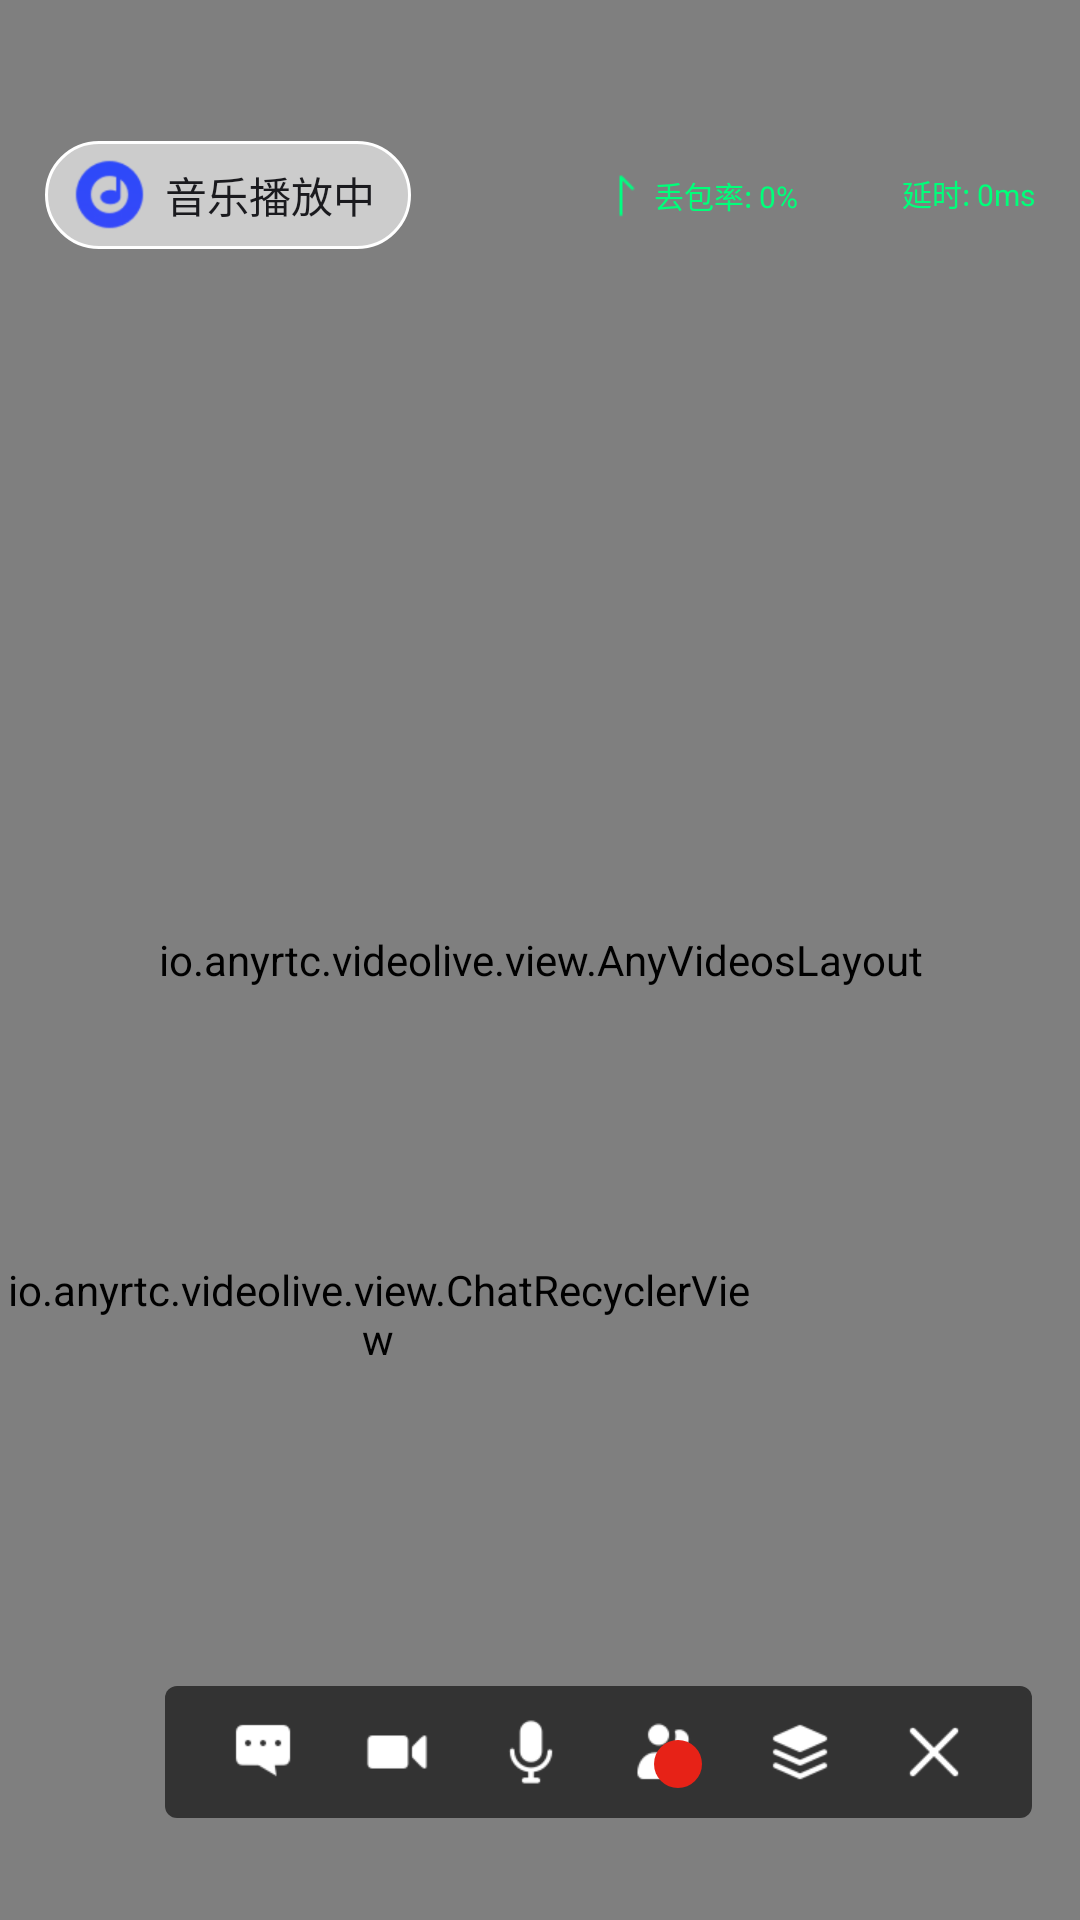

This screen was rendered from an Android layout file. Write that file and the resources it references.
<!-- AndroidManifest.xml: application theme Theme.VideoLive -->
<!-- res/layout/activity_host.xml -->
<?xml version="1.0" encoding="utf-8"?>
<androidx.constraintlayout.widget.ConstraintLayout xmlns:android="http://schemas.android.com/apk/res/android"
    xmlns:app="http://schemas.android.com/apk/res-auto"
    xmlns:tools="http://schemas.android.com/tools"
    android:layout_width="match_parent"
    android:layout_height="match_parent"
    tools:context=".ui.activity.RTCHostActivity">

    <io.anyrtc.videolive.view.AnyVideosLayout
        android:id="@+id/rlHostView"
        android:layout_width="match_parent"
        android:layout_height="match_parent"
        android:background="@color/black"
        app:at4smallViewsPadding="8dp"
        app:between23viewsPadding="1dp"
        app:defMultipleVideosTopPadding="108dp"
        app:initTopicMode="true" />

    <io.anyrtc.videolive.view.ChatRecyclerView
        android:id="@+id/messages"
        android:layout_width="252dp"
        android:layout_height="200dp"
        android:layout_marginBottom="24dp"
        android:fadingEdgeLength="26dp"
        android:requiresFadingEdge="vertical"
        android:scrollbars="none"
        app:layout_constraintBottom_toTopOf="@id/bottom_bar"
        app:layout_constraintLeft_toLeftOf="parent" />

    <LinearLayout
        android:id="@+id/music_bg"
        android:layout_width="wrap_content"
        android:layout_height="36dp"
        android:layout_marginStart="15dp"
        android:layout_marginTop="47dp"
        android:background="@drawable/shape_host_music_bg"
        android:orientation="horizontal"
        app:layout_constraintLeft_toLeftOf="parent"
        app:layout_constraintTop_toTopOf="parent">

        <androidx.appcompat.widget.AppCompatImageView
            android:id="@+id/icon_music"
            android:layout_width="25dp"
            android:layout_height="25dp"
            android:layout_gravity="center_vertical"
            android:layout_marginStart="9dp"
            android:src="@drawable/host_icon_music" />

        <TextView
            android:id="@+id/music_status"
            android:layout_width="wrap_content"
            android:layout_height="wrap_content"
            android:layout_gravity="center_vertical"
            android:paddingStart="6dp"
            android:paddingEnd="12dp"
            android:text="@string/music_playing"
            android:textColor="#1A1A1E"
            android:textSize="14sp" />
    </LinearLayout>
    

    <TextView
        android:id="@+id/loss_rate"
        android:layout_width="wrap_content"
        android:layout_height="wrap_content"
        android:layout_marginStart="59dp"
        android:drawablePadding="6dp"
        android:gravity="center"
        android:text="@string/defaultLossRate"
        android:textColor="#00FF7A"
        android:textSize="10sp"
        app:drawableStartCompat="@drawable/host_icon_upload"
        app:layout_constraintBottom_toBottomOf="@id/music_bg"
        app:layout_constraintLeft_toRightOf="@id/music_bg"
        app:layout_constraintTop_toTopOf="@id/music_bg"
        tools:ignore="SmallSp" />

    <TextView
        android:id="@+id/lag"
        android:layout_width="wrap_content"
        android:layout_height="wrap_content"
        android:layout_marginEnd="15dp"
        android:text="@string/defaultLagging"
        android:textColor="#00FF7A"
        android:textSize="10sp"
        app:layout_constraintRight_toRightOf="parent"
        app:layout_constraintTop_toTopOf="@id/loss_rate"
        tools:ignore="SmallSp" />

    <View
        android:id="@+id/bottom_bar"
        android:layout_width="0dp"
        android:layout_height="44dp"
        android:layout_marginStart="55dp"
        android:layout_marginEnd="16dp"
        android:layout_marginBottom="34dp"
        android:background="@drawable/shape_host_bottom_bar"
        app:layout_constraintBottom_toBottomOf="parent"
        app:layout_constraintLeft_toLeftOf="parent"
        app:layout_constraintRight_toRightOf="parent" />

    <androidx.appcompat.widget.AppCompatImageView
        android:id="@+id/icon_chat"
        android:layout_width="24dp"
        android:layout_height="24dp"
        android:src="@drawable/host_icon_chat"
        app:layout_constraintBottom_toBottomOf="@id/bottom_bar"
        app:layout_constraintLeft_toLeftOf="@id/bottom_bar"
        app:layout_constraintRight_toLeftOf="@id/icon_video"
        app:layout_constraintTop_toTopOf="@id/bottom_bar" />

    <androidx.appcompat.widget.AppCompatCheckBox
        android:id="@+id/icon_video"
        android:layout_width="24dp"
        android:layout_height="24dp"
        android:background="@color/transparent"
        android:button="@drawable/checkbox_video_icon"
        app:layout_constraintBottom_toBottomOf="@id/bottom_bar"
        app:layout_constraintLeft_toRightOf="@id/icon_chat"
        app:layout_constraintRight_toLeftOf="@id/icon_voice"
        app:layout_constraintTop_toTopOf="@id/bottom_bar" />

    <androidx.appcompat.widget.AppCompatCheckBox
        android:id="@+id/icon_voice"
        android:layout_width="24dp"
        android:layout_height="24dp"
        android:background="@color/transparent"
        android:button="@drawable/checkbox_voice_icon"
        app:layout_constraintBottom_toBottomOf="@id/bottom_bar"
        app:layout_constraintLeft_toRightOf="@id/icon_video"
        app:layout_constraintRight_toLeftOf="@id/icon_group"
        app:layout_constraintTop_toTopOf="@id/bottom_bar" />

    <androidx.appcompat.widget.AppCompatImageView
        android:id="@+id/icon_group"
        android:layout_width="24dp"
        android:layout_height="24dp"
        android:src="@drawable/host_icon_group"
        app:layout_constraintBottom_toBottomOf="@id/bottom_bar"
        app:layout_constraintLeft_toRightOf="@id/icon_voice"
        app:layout_constraintRight_toLeftOf="@id/icon_menu"
        app:layout_constraintTop_toTopOf="@id/bottom_bar" />

    <TextView
        android:id="@+id/group_num"
        android:layout_width="16dp"
        android:layout_height="16dp"
        android:background="@drawable/rtc_host_group_bg"
        android:gravity="center"
        android:textColor="@color/white"
        android:textSize="10sp"
        app:layout_constraintBottom_toBottomOf="@id/icon_group"
        app:layout_constraintRight_toRightOf="@id/icon_group"
        tools:ignore="SmallSp"
        tools:text="24" />

    <androidx.appcompat.widget.AppCompatImageView
        android:id="@+id/icon_menu"
        android:layout_width="24dp"
        android:layout_height="24dp"
        android:src="@drawable/host_icon_menu"
        app:layout_constraintBottom_toBottomOf="@id/bottom_bar"
        app:layout_constraintLeft_toRightOf="@id/icon_group"
        app:layout_constraintRight_toLeftOf="@id/icon_leave"
        app:layout_constraintTop_toTopOf="@id/bottom_bar" />

    <androidx.appcompat.widget.AppCompatImageView
        android:id="@+id/icon_leave"
        android:layout_width="24dp"
        android:layout_height="24dp"
        android:src="@drawable/host_icon_leave"
        app:layout_constraintBottom_toBottomOf="@id/bottom_bar"
        app:layout_constraintLeft_toRightOf="@id/icon_menu"
        app:layout_constraintRight_toRightOf="@id/bottom_bar"
        app:layout_constraintTop_toTopOf="@id/bottom_bar" />

    
</androidx.constraintlayout.widget.ConstraintLayout>
<!-- resources referenced by this layout -->
<resources>
  <color name="black">#FF000000</color>
  <color name="transparent">#00000000</color>
  <color name="white">#FFFFFFFF</color>
  <!-- drawable checkbox_video_icon (drawable) -->
  <?xml version="1.0" encoding="utf-8"?>
  <selector xmlns:android="http://schemas.android.com/apk/res/android">
      <item android:state_checked="true" android:drawable="@drawable/host_icon_camera_disable" />
      <item android:drawable="@drawable/host_icon_video" />
  </selector>
  <!-- drawable checkbox_voice_icon (drawable) -->
  <?xml version="1.0" encoding="utf-8"?>
  <selector xmlns:android="http://schemas.android.com/apk/res/android">
      <item android:state_checked="true" android:drawable="@drawable/host_icon_microphone_disable" />
      <item android:drawable="@drawable/host_icon_voice" />
  </selector>
  <!-- drawable host_icon_chat: png bitmap (drawable-xxhdpi, 1150 bytes) -->
  <!-- drawable host_icon_group: png bitmap (drawable-xxhdpi, 2120 bytes) -->
  <!-- drawable host_icon_leave: png bitmap (drawable-xxhdpi, 850 bytes) -->
  <!-- drawable host_icon_menu: png bitmap (drawable-xxhdpi, 2204 bytes) -->
  <!-- drawable host_icon_music: png bitmap (drawable-xxhdpi, 4967 bytes) -->
  <!-- drawable host_icon_upload: png bitmap (drawable-xxhdpi, 449 bytes) -->
  <!-- drawable message_input_bg (drawable) -->
  <?xml version="1.0" encoding="utf-8"?>
  <shape xmlns:android="http://schemas.android.com/apk/res/android"
      android:shape="rectangle">
  
      <corners
          android:radius="4dp" />
  
      <solid
          android:color="#F5F6FA" />
  </shape>
  <!-- drawable rtc_host_bottom_sheet_agree_bg (drawable) -->
  <?xml version="1.0" encoding="utf-8"?>
  <shape xmlns:android="http://schemas.android.com/apk/res/android"
      android:shape="rectangle">
  
      <corners
          android:radius="4dp" />
  
      <solid
          android:color="#294BFF" />
  </shape>
  <!-- drawable rtc_host_group_bg (drawable) -->
  <?xml version="1.0" encoding="utf-8"?>
  <shape xmlns:android="http://schemas.android.com/apk/res/android"
      android:shape="oval">
  
      <solid
          android:color="#E72217" />
  </shape>
  <!-- drawable shape_host_bottom_bar (drawable) -->
  <?xml version="1.0" encoding="utf-8"?>
  <shape xmlns:android="http://schemas.android.com/apk/res/android"
      android:shape="rectangle">
  
      <corners
          android:radius="4dp" />
  
      <solid
          android:color="#99000000" />
  </shape>
  <!-- drawable shape_host_music_bg (drawable) -->
  <?xml version="1.0" encoding="utf-8"?>
  <shape xmlns:android="http://schemas.android.com/apk/res/android"
      android:shape="rectangle">
  
      <corners
          android:radius="22dp" />
  
      <stroke
          android:width="1dp"
          android:color="#FFFFFF" />
  
      <solid
          android:color="#99FFFFFF" />
  </shape>
  <string name="defaultLagging">延时: 0ms</string>
  <string name="defaultLossRate">丢包率: 0%</string>
  <string name="input_something">输入点什么</string>
  <string name="music_playing">音乐播放中</string>
  <string name="send">发送</string>
  <style name="Theme.VideoLive" parent="Theme.AppCompat.Light.NoActionBar">
          
          <item name="colorPrimary">@color/purple_500</item>
          <item name="colorPrimaryVariant">@color/purple_700</item>
          <item name="colorOnPrimary">@color/white</item>
      </style>
  <!-- drawable host_icon_camera_disable: png bitmap (drawable-xxhdpi, 1840 bytes) -->
  <!-- drawable host_icon_video: png bitmap (drawable-xxhdpi, 860 bytes) -->
  <!-- drawable host_icon_microphone_disable: png bitmap (drawable-xxhdpi, 2386 bytes) -->
  <!-- drawable host_icon_voice: png bitmap (drawable-xxhdpi, 1886 bytes) -->
  <color name="purple_500">#FF6200EE</color>
  <color name="purple_700">#FF3700B3</color>
</resources>
